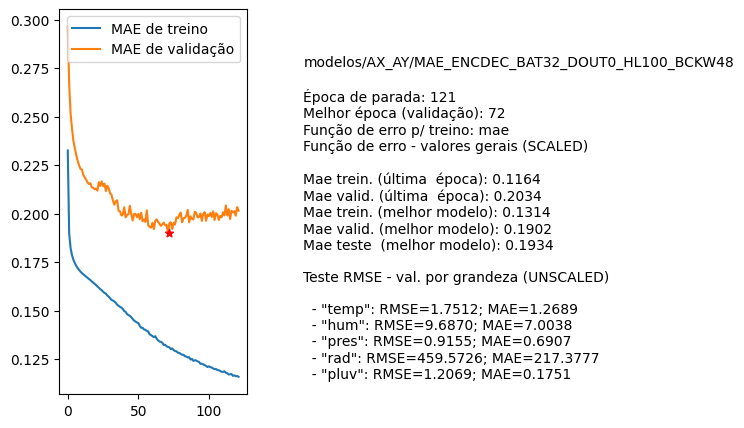

The data file committed next to this chart (first rows):
nome, parada, melhorEpoch, erro_treino_parada, erro_valid_parada, erro_treino_melhor, erro_valid_melhor, erro_teste_melhor, rmse_unscaled_por_grandeza
modelos/AX_AY/MAE_ENCDEC_BAT32_DOUT0_HL1…, 121, 72, 0.1164, 0.2034, 0.1314, 0.1902, 0.1934, ['1.7512', '9.6870', '0.9155', '459.5726…
